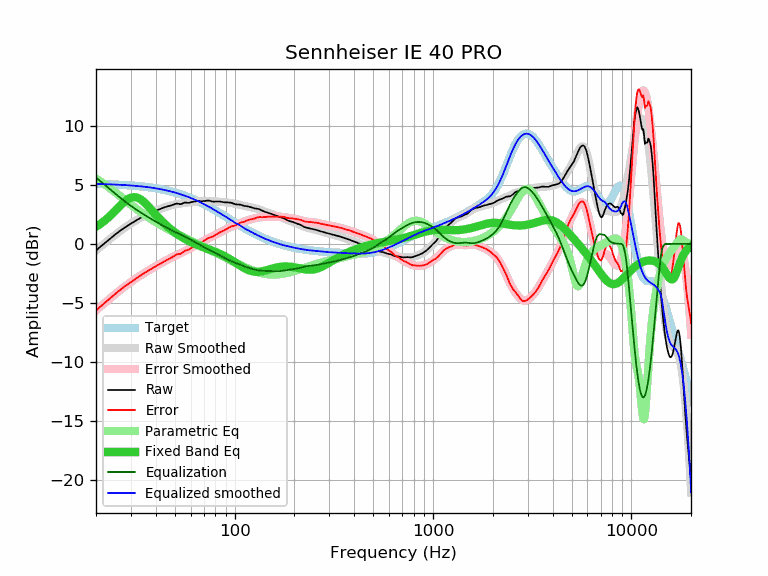

The file beside this chart, header and first rows:
frequency, raw, error, smoothed, error_smoothed, equalization, parametric_eq, equalized_raw, equalized_smoothed, target
20, -0.56, -5.64, -0.54, -5.61, 5.61, 1.45, 5.05, 5.07, 5.07
21, -0.25, -5.32, -0.25, -5.31, 5.31, 1.68, 5.06, 5.06, 5.06
22, 0.03, -5.03, 0.03, -5.03, 5.03, 1.94, 5.06, 5.05, 5.05
23, 0.30, -4.75, 0.29, -4.76, 4.76, 2.22, 5.05, 5.04, 5.04
24, 0.56, -4.48, 0.54, -4.50, 4.50, 2.51, 5.05, 5.03, 5.03
25, 0.80, -4.22, 0.77, -4.25, 4.25, 2.81, 5.05, 5.02, 5.02
26, 1.02, -3.99, 0.99, -4.02, 4.02, 3.10, 5.03, 5.01, 5.01
27, 1.22, -3.78, 1.20, -3.80, 3.80, 3.38, 5.01, 4.99, 4.99
28, 1.40, -3.58, 1.39, -3.59, 3.59, 3.61, 4.99, 4.98, 4.98
29, 1.57, -3.39, 1.56, -3.40, 3.40, 3.80, 4.97, 4.96, 4.96
30, 1.72, -3.23, 1.72, -3.22, 3.22, 3.91, 4.94, 4.94, 4.94
31, 1.87, -3.06, 1.87, -3.05, 3.05, 3.96, 4.92, 4.92, 4.92
32, 2.01, -2.90, 2.01, -2.89, 2.89, 3.93, 4.90, 4.90, 4.90
33, 2.14, -2.75, 2.14, -2.74, 2.74, 3.84, 4.88, 4.88, 4.88
34, 2.26, -2.60, 2.26, -2.60, 2.60, 3.70, 4.86, 4.86, 4.86
35, 2.37, -2.47, 2.37, -2.47, 2.47, 3.53, 4.84, 4.84, 4.84
36, 2.47, -2.35, 2.47, -2.34, 2.34, 3.32, 4.81, 4.81, 4.81
37, 2.56, -2.23, 2.57, -2.22, 2.22, 3.11, 4.78, 4.79, 4.79
38, 2.65, -2.11, 2.65, -2.11, 2.11, 2.89, 4.75, 4.76, 4.76
39, 2.74, -2.00, 2.74, -2.00, 2.00, 2.68, 4.73, 4.73, 4.73
40, 2.81, -1.90, 2.81, -1.89, 1.89, 2.47, 4.70, 4.70, 4.70
41, 2.89, -1.79, 2.89, -1.79, 1.79, 2.28, 4.67, 4.67, 4.67
42, 2.95, -1.69, 2.96, -1.69, 1.69, 2.09, 4.63, 4.64, 4.64
43, 3.02, -1.59, 3.02, -1.59, 1.59, 1.92, 4.61, 4.61, 4.61
44, 3.08, -1.50, 3.08, -1.50, 1.50, 1.75, 4.57, 4.57, 4.57
45, 3.13, -1.41, 3.13, -1.41, 1.41, 1.60, 4.53, 4.54, 4.54
46, 3.18, -1.33, 3.18, -1.32, 1.32, 1.46, 4.50, 4.50, 4.50
47, 3.22, -1.25, 3.23, -1.24, 1.24, 1.32, 4.46, 4.47, 4.47
48, 3.27, -1.16, 3.27, -1.16, 1.16, 1.20, 4.43, 4.43, 4.43
49, 3.32, -1.07, 3.30, -1.08, 1.08, 1.08, 4.40, 4.39, 4.39
50, 3.38, -0.97, 3.34, -1.01, 1.01, 0.97, 4.39, 4.35, 4.35
51, 3.42, -0.89, 3.36, -0.94, 0.94, 0.87, 4.36, 4.30, 4.30
52, 3.40, -0.87, 3.39, -0.87, 0.87, 0.77, 4.27, 4.26, 4.26
53, 3.36, -0.86, 3.41, -0.81, 0.81, 0.68, 4.16, 4.22, 4.22
54, 3.39, -0.79, 3.43, -0.74, 0.74, 0.59, 4.13, 4.17, 4.17
55, 3.45, -0.68, 3.45, -0.68, 0.68, 0.51, 4.13, 4.13, 4.13
56, 3.50, -0.59, 3.47, -0.61, 0.61, 0.43, 4.11, 4.08, 4.08
57, 3.50, -0.54, 3.48, -0.55, 0.55, 0.36, 4.05, 4.03, 4.03
58, 3.48, -0.51, 3.50, -0.49, 0.49, 0.29, 3.96, 3.99, 3.99
59, 3.48, -0.46, 3.52, -0.42, 0.42, 0.23, 3.90, 3.94, 3.94
60, 3.52, -0.37, 3.53, -0.36, 0.36, 0.17, 3.87, 3.89, 3.89
61, 3.55, -0.29, 3.55, -0.29, 0.29, 0.11, 3.84, 3.84, 3.84
62, 3.58, -0.21, 3.56, -0.22, 0.22, 0.05, 3.80, 3.79, 3.79
63, 3.60, -0.14, 3.58, -0.16, 0.16, 0.00, 3.76, 3.74, 3.74
64, 3.61, -0.08, 3.59, -0.09, 0.09, -0.05, 3.70, 3.69, 3.69
65, 3.62, -0.02, 3.60, -0.03, 0.03, -0.09, 3.65, 3.63, 3.63
66, 3.62, 0.04, 3.62, 0.03, -0.03, -0.14, 3.58, 3.58, 3.58
67, 3.62, 0.09, 3.62, 0.10, -0.10, -0.18, 3.52, 3.53, 3.53
68, 3.62, 0.14, 3.63, 0.16, -0.16, -0.22, 3.46, 3.47, 3.47
69, 3.62, 0.20, 3.64, 0.21, -0.21, -0.26, 3.40, 3.42, 3.42
70, 3.64, 0.27, 3.64, 0.27, -0.27, -0.30, 3.37, 3.37, 3.37
71, 3.64, 0.32, 3.64, 0.33, -0.33, -0.34, 3.31, 3.31, 3.31
72, 3.66, 0.40, 3.64, 0.38, -0.38, -0.38, 3.28, 3.26, 3.26
73, 3.67, 0.46, 3.64, 0.43, -0.43, -0.41, 3.24, 3.21, 3.21
74, 3.67, 0.52, 3.63, 0.48, -0.48, -0.45, 3.19, 3.15, 3.15
75, 3.64, 0.54, 3.63, 0.53, -0.53, -0.49, 3.11, 3.10, 3.10
76, 3.61, 0.56, 3.62, 0.58, -0.58, -0.52, 3.03, 3.04, 3.04
77, 3.59, 0.60, 3.61, 0.62, -0.62, -0.56, 2.96, 2.99, 2.99
78, 3.58, 0.64, 3.61, 0.67, -0.67, -0.60, 2.91, 2.93, 2.93
79, 3.57, 0.69, 3.60, 0.72, -0.72, -0.64, 2.85, 2.88, 2.88
... 553 more rows
